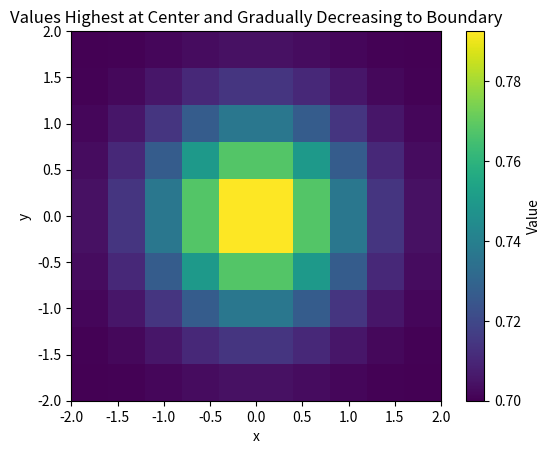

Here is the Python script that generated this plot:
import numpy as np
import matplotlib.pyplot as plt

import numpy as np
import matplotlib.pyplot as plt

import numpy as np
import matplotlib.pyplot as plt

# Define the grid size and parameters
L = 4  # Length of the square box
grid_size = 10  # Number of points in each dimension
A = 1.0  # Peak value at the center
sigma = 0.8  # Spread of the Gaussian

# Create the grid
x = np.linspace(-L/2, L/2, grid_size)
y = np.linspace(-L/2, L/2, grid_size)
X, Y = np.meshgrid(x, y)

# Calculate the distance from the center
D = np.sqrt(X**2 + Y**2)

# Apply the Gaussian function
V = A * np.exp(-D**2 / (2 * sigma**2))

# Theoretical min and max values of V
V_max = A
d_max = (L * np.sqrt(2)) / 2
V_min = A * np.exp(-(d_max**2) / (2 * sigma**2))

# Normalize V to range [0, 1] using theoretical min and max
V_normalized = (V - V_min) / (V_max - V_min)

# Scale V to range [0.7, 0.8]
V_scaled = V_normalized * (0.8 - 0.7) + 0.7

# Plot the result
plt.imshow(V_scaled, extent=[-L/2, L/2, -L/2, L/2], origin='lower')
plt.colorbar(label='Value')
plt.title('Values Highest at Center and Gradually Decreasing to Boundary')
plt.xlabel('x')
plt.ylabel('y')
plt.show()

